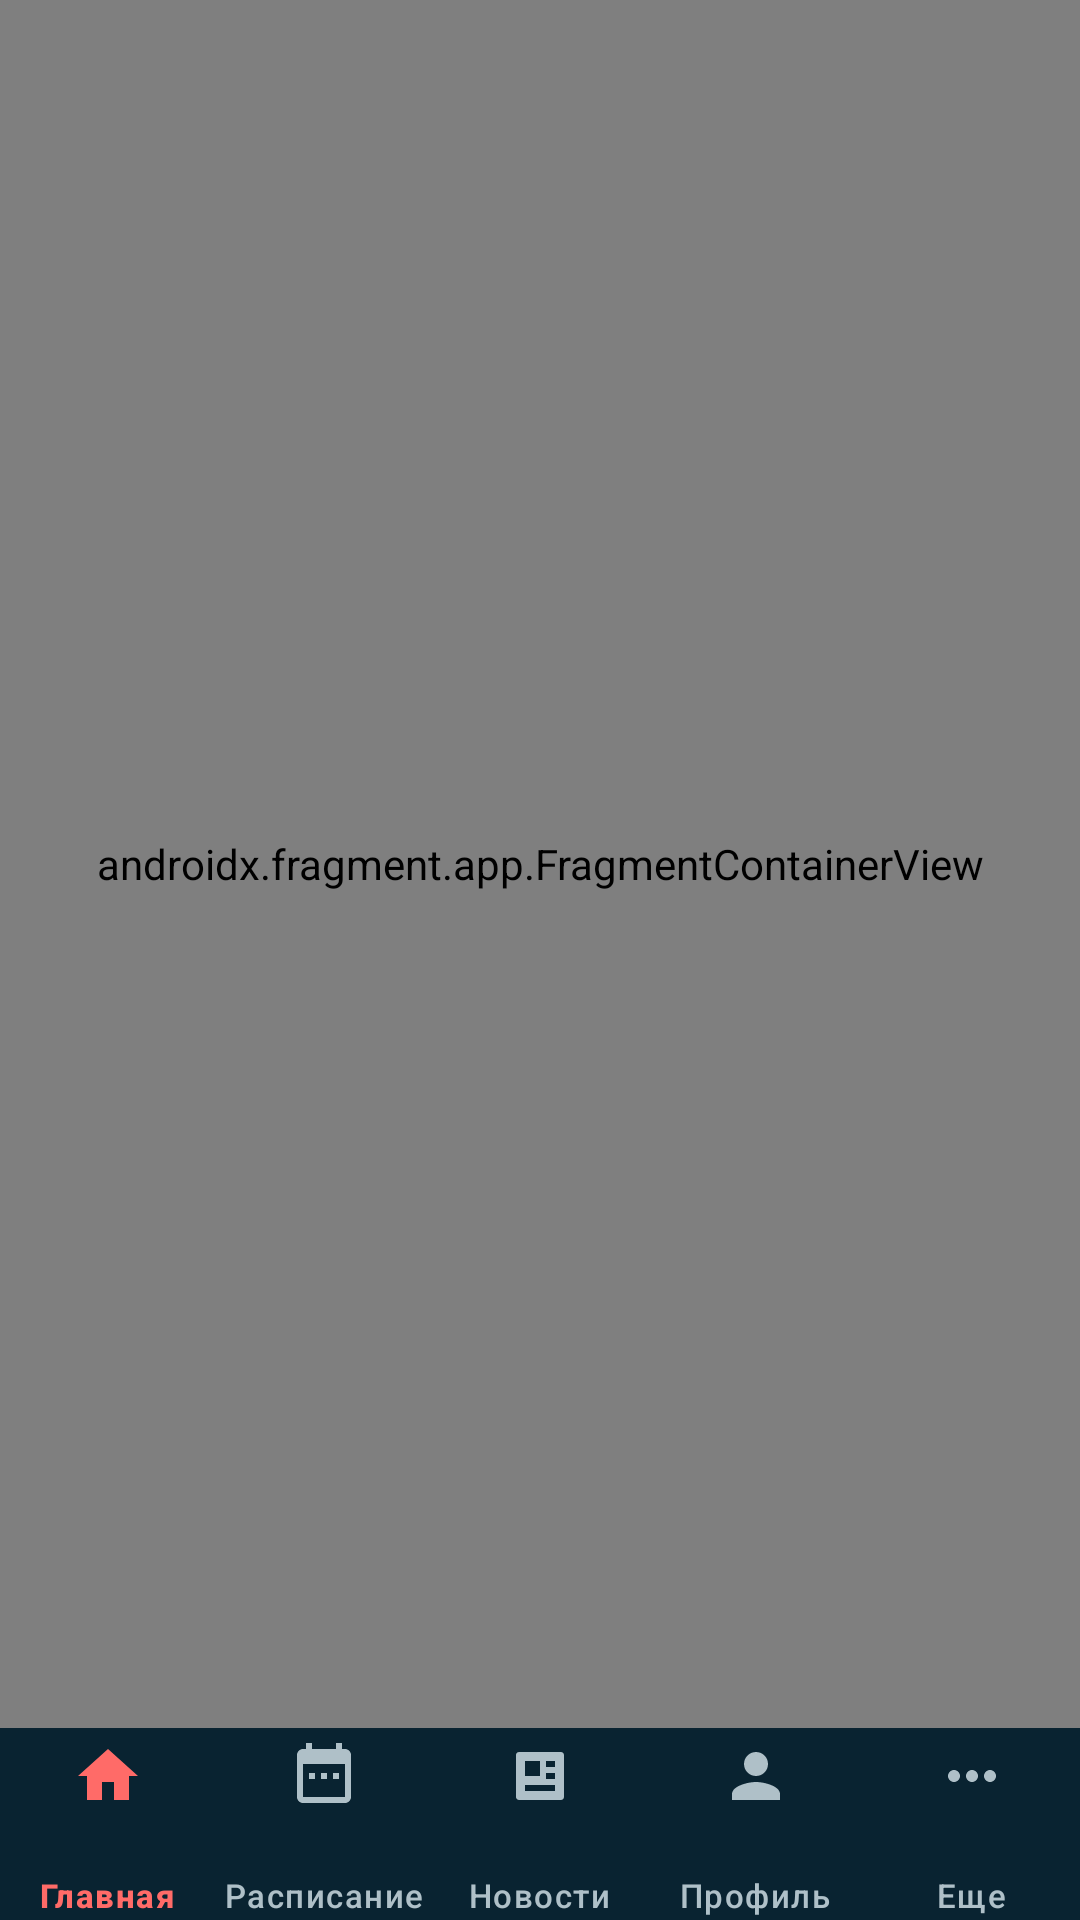

Here is an Android app screen rendered from its layout file. Give the layout XML and the strings, colors and styles it references.
<!-- AndroidManifest.xml: activity theme Theme.CrossfitArmyJym -->
<!-- res/layout/activity_client_main.xml -->
<?xml version="1.0" encoding="utf-8"?>
    <androidx.coordinatorlayout.widget.CoordinatorLayout xmlns:android="http://schemas.android.com/apk/res/android"
    xmlns:app="http://schemas.android.com/apk/res-auto"
    xmlns:tools="http://schemas.android.com/tools"
    android:layout_width="match_parent"
    android:layout_height="match_parent"
    tools:context=".ui.client.ClientMainActivity">

    
    <androidx.fragment.app.FragmentContainerView
        android:id="@+id/nav_host_fragment_client"
        android:name="androidx.navigation.fragment.NavHostFragment"
        android:layout_width="match_parent"
        android:layout_height="match_parent"
        android:layout_marginBottom="@dimen/bottom_navigation_height"
        app:defaultNavHost="true"
        app:navGraph="@navigation/nav_graph_client" />

    
    <com.google.android.material.bottomnavigation.BottomNavigationView
        android:id="@+id/bottom_navigation"
        android:layout_width="match_parent"
        android:layout_height="@dimen/bottom_navigation_height"
        android:layout_gravity="bottom"
        android:background="@color/army_navy"
        android:elevation="@dimen/bottom_navigation_elevation"
        android:translationZ="@dimen/bottom_navigation_elevation"
        app:activeIndicatorLabelPadding="@dimen/bottom_navigation_icon_label_spacing"
        app:itemActiveIndicatorStyle="@null"
        app:itemIconPadding="@dimen/bottom_navigation_item_icon_padding"
        app:itemIconTint="@color/nav_item_color"
        app:itemPaddingBottom="@dimen/bottom_navigation_item_padding_bottom"
        app:itemPaddingTop="@dimen/bottom_navigation_item_padding_top"
        app:itemTextAppearanceActive="@style/TextAppearance.CrossfitArmyJym.BottomNavigationLabel"
        app:itemTextAppearanceInactive="@style/TextAppearance.CrossfitArmyJym.BottomNavigationLabel"
        app:itemTextColor="@color/nav_item_color"
        app:labelVisibilityMode="labeled"
        app:menu="@menu/menu_client_bottom" />

</androidx.coordinatorlayout.widget.CoordinatorLayout>
<!-- resources referenced by this layout -->
<resources>
  <color name="army_navy">#092331</color>
  <dimen name="bottom_navigation_elevation">16dp</dimen>
  <dimen name="bottom_navigation_height">64dp</dimen>
  <dimen name="bottom_navigation_icon_label_spacing">0dp</dimen>
  <dimen name="bottom_navigation_item_icon_padding">0dp</dimen>
  <dimen name="bottom_navigation_item_padding_bottom">4dp</dimen>
  <dimen name="bottom_navigation_item_padding_top">4dp</dimen>
  <style name="TextAppearance.CrossfitArmyJym.BottomNavigationLabel" parent="TextAppearance.Material3.LabelSmall">
          <item name="android:fontFamily">sans-serif-condensed</item>
          <item name="android:includeFontPadding">false</item>
          <item name="android:textSize">11sp</item>
      </style>
  <style name="Theme.CrossfitArmyJym" parent="Theme.Material3.Light.NoActionBar">
          
          <item name="colorPrimary">@color/primary</item>
          <item name="colorPrimaryDark">@color/primary_dark</item>
          <item name="colorAccent">@color/accent</item>
  
          
          <item name="android:colorBackground">@color/background</item>
          <item name="colorSurface">@color/surface</item>
  
          
          <item name="android:textColorPrimary">@color/text_primary</item>
          <item name="android:textColorSecondary">@color/text_secondary</item>
  
          
          <item name="android:statusBarColor">@color/primary_dark</item>
          <item name="android:windowLightStatusBar">false</item>
          <item name="android:navigationBarColor">@color/army_navy</item>
          <item name="colorOnPrimary">@color/text_on_primary</item>
          <item name="colorSecondary">@color/army_red</item>
          <item name="colorOnSecondary">@color/text_on_primary</item>
      </style>
  <color name="primary">@color/army_red</color>
  <color name="primary_dark">@color/army_navy</color>
  <color name="accent">@color/army_red</color>
  <color name="background">@color/army_off_white</color>
  <color name="surface">#FFFFFF</color>
  <color name="text_primary">#101820</color>
  <color name="text_secondary">#60717A</color>
  <color name="text_on_primary">#FFFFFF</color>
  <color name="army_red">#F23D3D</color>
  <color name="army_off_white">#F4F4F2</color>
</resources>
